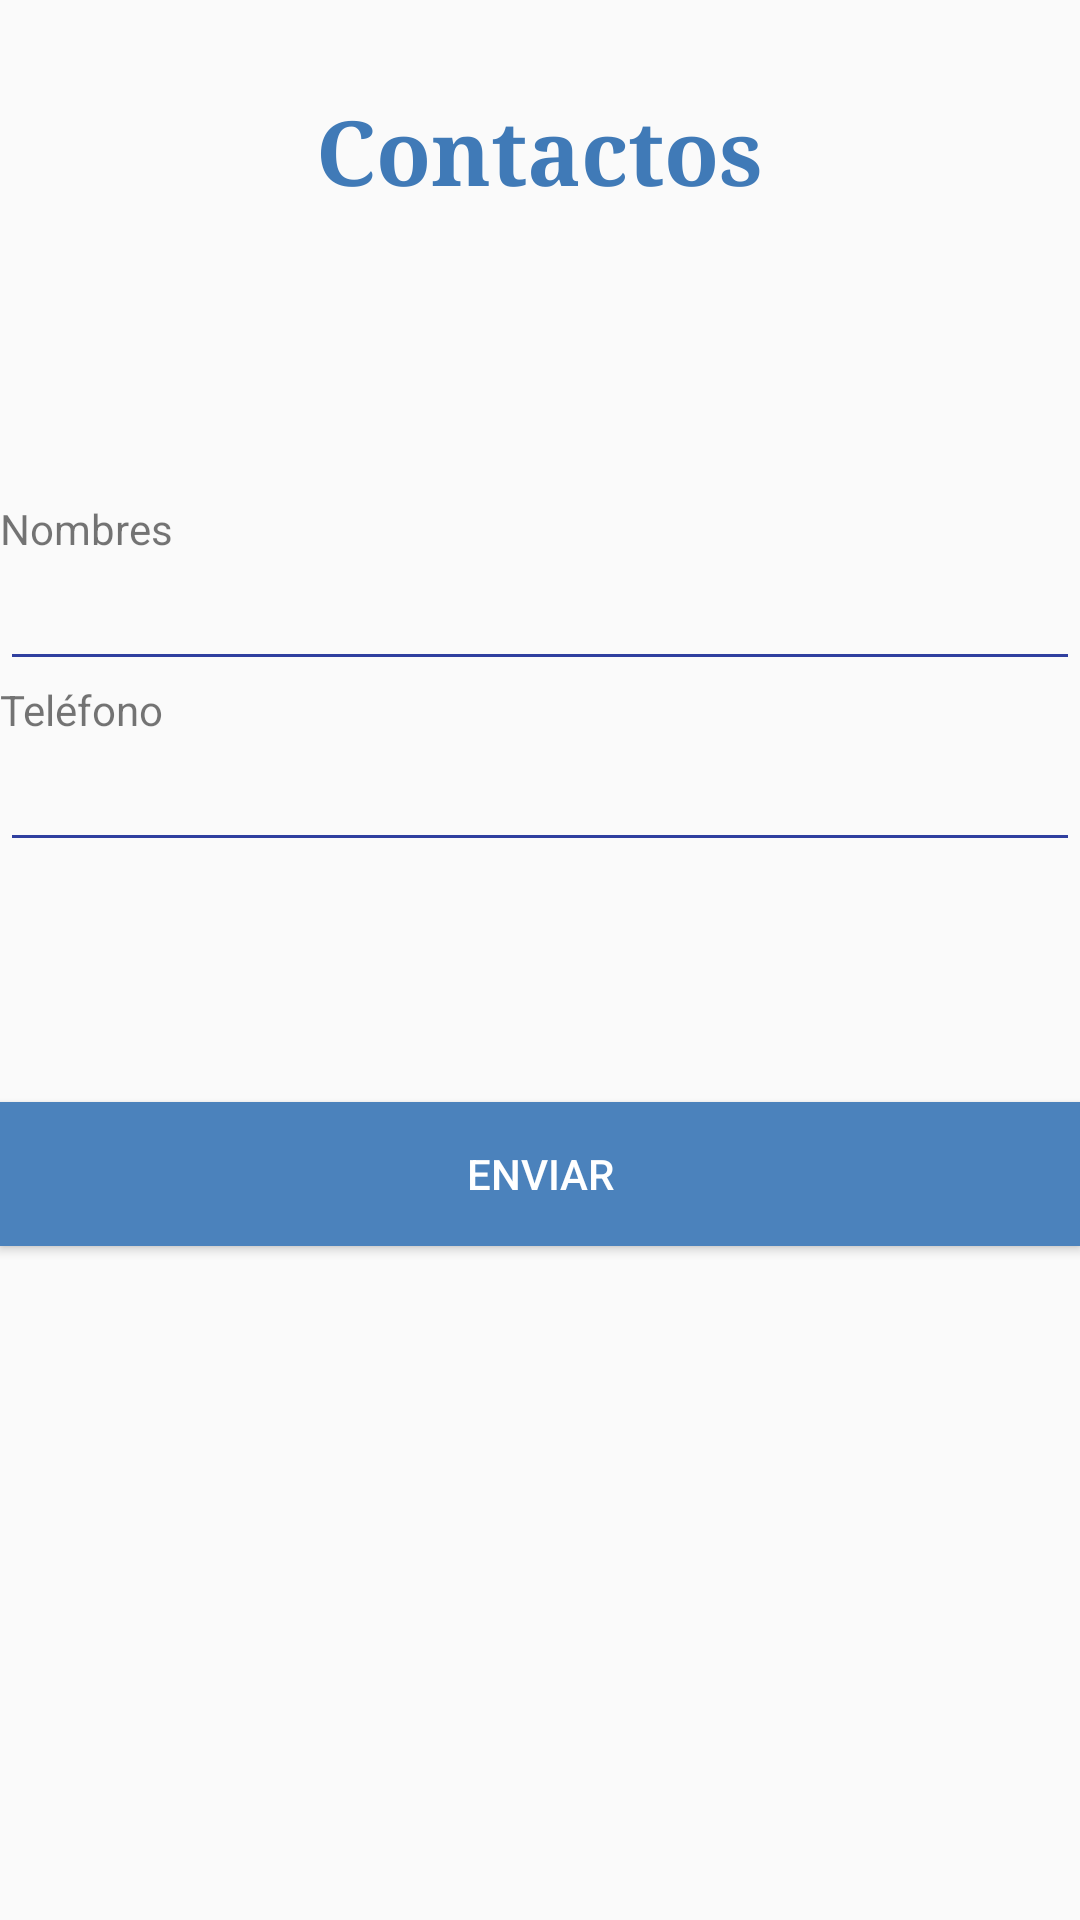

The Android layout XML behind this screen, and the referenced resources:
<!-- AndroidManifest.xml: application theme Theme.AppCompat.Light.NoActionBar -->
<!-- res/layout/activity_contact.xml -->
<?xml version="1.0" encoding="utf-8"?>
<LinearLayout xmlns:android="http://schemas.android.com/apk/res/android"
    xmlns:app="http://schemas.android.com/apk/res-auto"
    xmlns:tools="http://schemas.android.com/tools"
    android:layout_width="match_parent"
    android:layout_height="match_parent"
    android:orientation="vertical"
    tools:context="com.jevar.appjeffreyvargas.view.ContactActivity">

    <TextView
        android:id="@+id/contact_form_title"
        android:layout_width="wrap_content"
        android:layout_height="wrap_content"
        android:layout_gravity="center_horizontal"
        android:layout_marginBottom="16dp"
        android:layout_marginTop="30dp"
        android:text="Contactos"
        android:textColor="#407ab7"
        android:textSize="30sp"
        android:typeface="serif"
        android:textStyle="normal|bold"/>

    <TextView
        android:layout_width="wrap_content"
        android:layout_height="wrap_content"
        android:layout_marginTop="80dp"
        android:text="Nombres" />

    <EditText
        android:layout_width="match_parent"
        android:layout_height="wrap_content"
        android:backgroundTint="@color/colorPrimaryDark"
        android:inputType="textPersonName" />

    <TextView
        android:layout_width="wrap_content"
        android:layout_height="wrap_content"
        android:text="Teléfono" />

    <EditText
        android:layout_width="fill_parent"
        android:layout_height="wrap_content"
        android:backgroundTint="@color/colorPrimaryDark"
        android:inputType="textPersonName" />

    <Button
        android:layout_width="match_parent"
        android:layout_height="wrap_content"
        android:layout_marginTop="80dp"
        android:background="#4b82bc"
        android:text="Enviar"
        android:textColor="@android:color/background_light" />

</LinearLayout>
<!-- resources referenced by this layout -->
<resources>
  <color name="colorPrimaryDark">#303F9F</color>
</resources>
